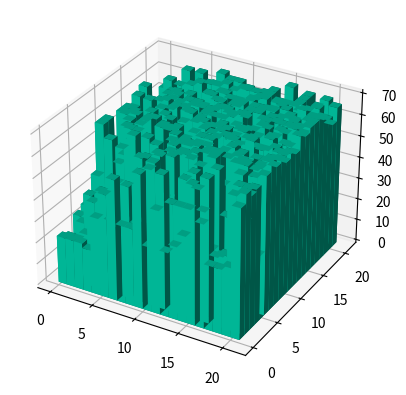

The matplotlib source for this figure:
__author__ = 'Justin'

import numpy as np
from mpl_toolkits.mplot3d import Axes3D
import matplotlib.pyplot as plt

# Car Rental Problem

# ---Problem Description-----------------

# Environment:
#   -two car rental lots (poisson rates for rental and return)
#   -a maximum of twenty cars are held at each location

# State Space:
#   -number of cars at each lot

# Action Space:
#   -number of cars sent between each lot

# Reward:
#   -amount of money made renting cars ($10 per car rented)

# -----------------------------------------


# Initialize Value Function Table
lotsize = 20
action_range = [-5,5]
values = [[0 for x in range(0,lotsize+1)]for y in range(0,lotsize+1)]

# Initialize Policy Table
actions = [[[0 for z in range(action_range[0],action_range[1]+1)] for x in range(0,lotsize+1)]for y in range(0,lotsize+1)]

for x in range(0,lotsize+1):
    for y in range(0,lotsize+1):
        randnum = round(np.random.uniform(action_range[0],action_range[1]))
        actions[x][y][randnum] = 1


# State Transition Function

def next_state(previous,delta):
    next = np.add(np.asarray(previous),np.asarray([-delta,delta]))

    for index in range(0,len(next)):
        if next[index] <0:
            next[index] = 0
        elif next[index] > lotsize:
            next[index] = lotsize

    return list(next)

# Policy Iteration Loop

# Policy Evaluation
threshold = 0.1
max_error = threshold
# print(np.matrix(values))

while(max_error >= threshold):

    temp_values = values
    discount = 0.9

    for cars_a in range(0,lotsize+1):
        for cars_b in range(0,lotsize+1):

            action = [z for z in range(action_range[0],action_range[1]+1) if actions[cars_a][cars_b][z-action_range[0]] == 1][0]
            state_next = next_state([cars_a,cars_b],action)

            # Calculate E[immediate return]
            lambda_a = 3; lambda_b = 4
            imm_cost = -2*abs(action)
            imm_benefit_a = 10*lambda_a if state_next[0] >=lambda_a else 10*state_next[0]
            imm_benefit_b = 10*lambda_b if state_next[1] >=lambda_b else 10*state_next[1]
            imm_return = imm_cost+imm_benefit_a+imm_benefit_b

            values[cars_a][cars_b] = imm_return+discount*temp_values[cars_a][cars_b]

    error = np.absolute(np.subtract(np.matrix(values),np.matrix(temp_values)))
    max_error = np.matrix.max(error)

print(np.matrix(values))


# Plot Value Function

fig = plt.figure()
ax1 = fig.add_subplot(111, projection='3d')
xpos = np.array([]); ypos = xpos
for i in range(0,lotsize+1):
    xpos = np.append(xpos,np.linspace(0,lotsize,lotsize+1))
for i in range(0,lotsize+1):
    ypos = np.append(ypos,np.linspace(i,i,lotsize+1))
zpos = np.zeros([1,pow(lotsize+1,2)])[0]
dx = np.ones([1,pow(lotsize+1,2)])[0]
dy = np.ones([1,pow(lotsize+1,2)])[0]
dz = []
for j in range(0,len(values)):
    dz = dz + values[j]

ax1.bar3d(xpos, ypos, zpos, dx, dy, dz, color='#00ceaa')
plt.show()

# Policy Iteration
